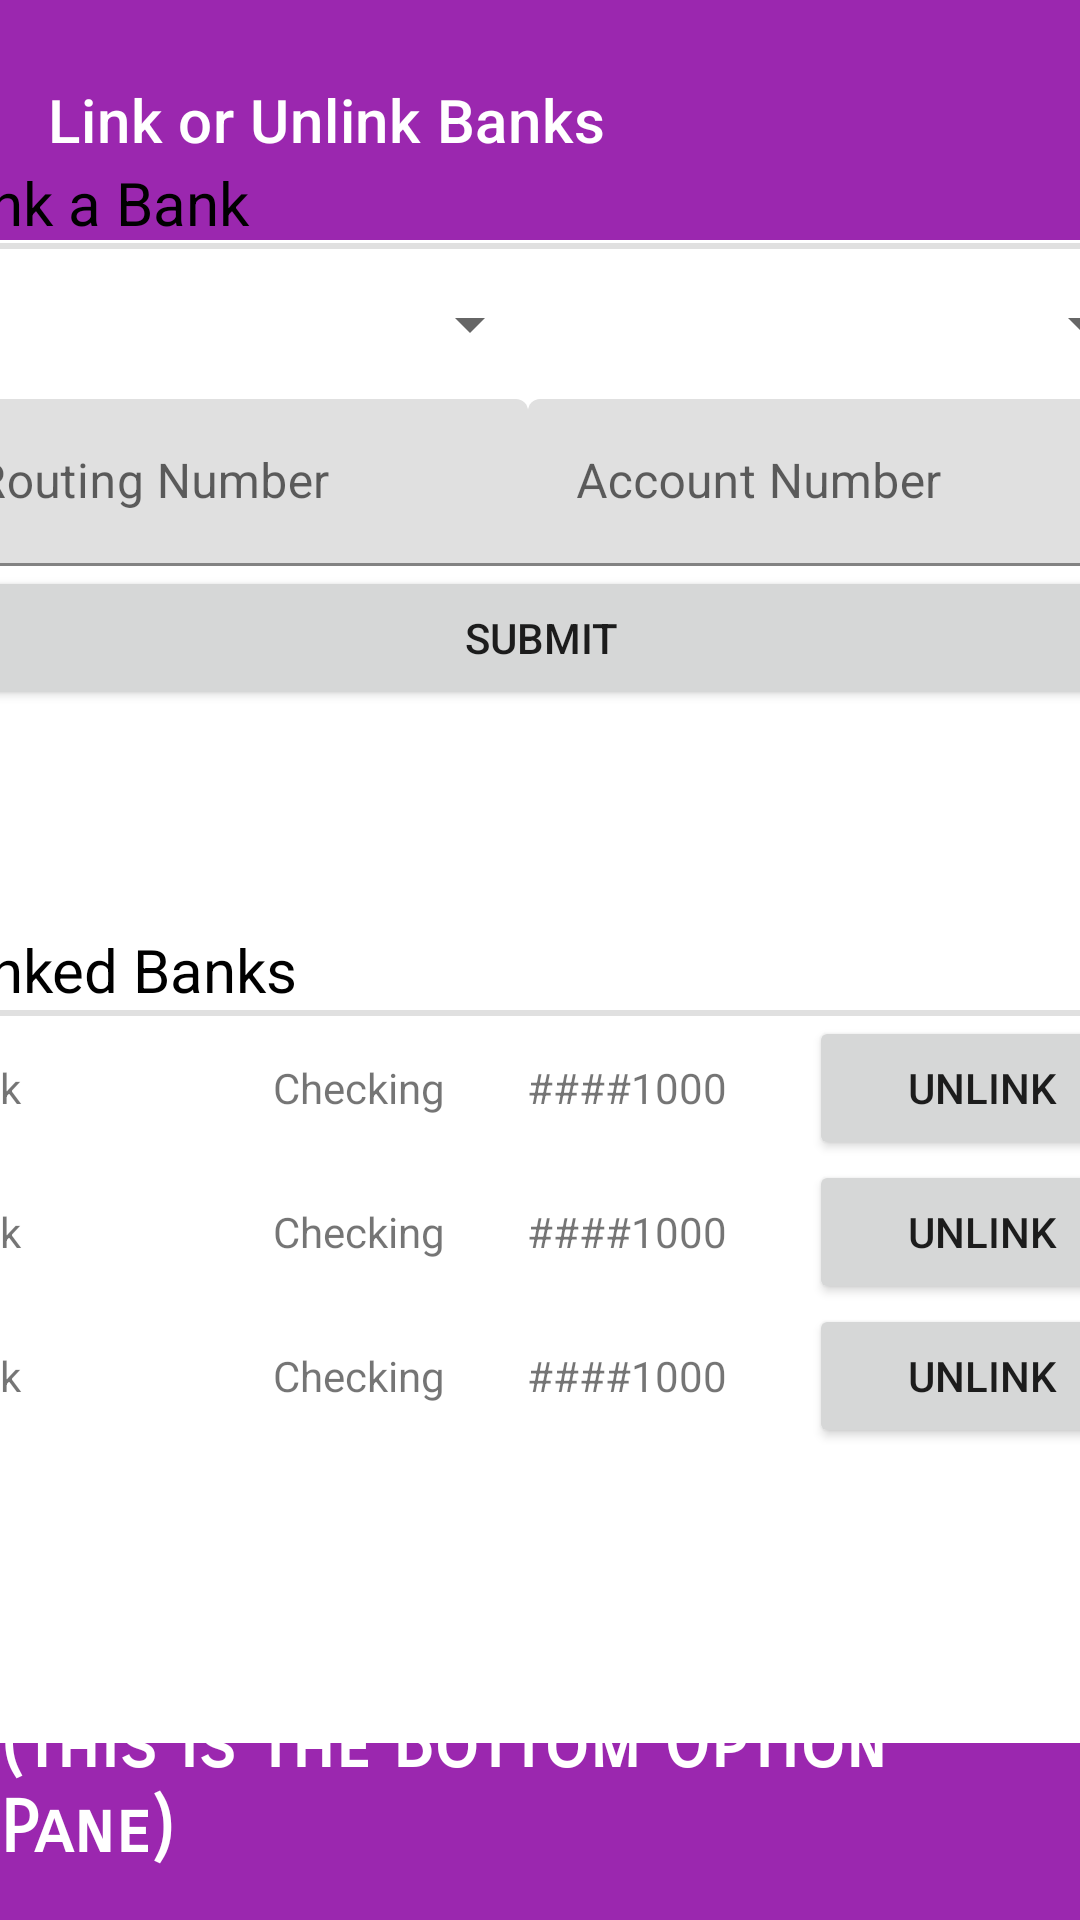

The Android layout XML behind this screen, and the referenced resources:
<!-- AndroidManifest.xml: application theme Theme.Student_Information_Exchange_app -->
<!-- res/layout/payments_bank.xml -->
<?xml version="1.0" encoding="utf-8"?>
<androidx.constraintlayout.widget.ConstraintLayout xmlns:android="http://schemas.android.com/apk/res/android"
    xmlns:app="http://schemas.android.com/apk/res-auto"
    xmlns:tools="http://schemas.android.com/tools"
    android:layout_width="match_parent"
    android:layout_height="match_parent">

    <androidx.appcompat.widget.Toolbar
        android:id="@+id/bm_toolbar"
        android:layout_width="match_parent"
        android:layout_height="80dp"
        android:background="?attr/colorPrimary"
        android:minHeight="?attr/actionBarSize"
        android:theme="?attr/actionBarTheme"
        app:layout_constraintEnd_toEndOf="parent"
        app:layout_constraintStart_toStartOf="parent"
        app:layout_constraintTop_toTopOf="parent"
        app:title="Link or Unlink Banks" />

    <LinearLayout
        android:id="@+id/bm_page"
        android:layout_width="409dp"
        android:layout_height="591dp"
        android:layout_marginStart="1dp"
        android:layout_marginTop="1dp"
        android:layout_marginEnd="1dp"
        android:layout_marginBottom="1dp"
        android:orientation="vertical"
        app:layout_constraintBottom_toTopOf="@+id/btm_toolbar"
        app:layout_constraintEnd_toEndOf="parent"
        app:layout_constraintStart_toStartOf="parent"
        app:layout_constraintTop_toBottomOf="@+id/bm_toolbar">

        <Space
            android:layout_width="match_parent"
            android:layout_height="19dp" />

        <TextView
            android:id="@+id/lb_head"
            android:layout_width="match_parent"
            android:layout_height="wrap_content"
            android:text=" Link a Bank"
            android:textAlignment="viewStart"
            android:textAllCaps="false"
            android:textColor="@color/black"
            android:textSize="20sp" />

        <View
            android:id="@+id/lb_div"
            android:layout_width="match_parent"
            android:layout_height="2dp"
            android:background="?android:attr/listDivider" />

        <LinearLayout
            android:id="@+id/lb_fields1"
            android:layout_width="match_parent"
            android:layout_height="wrap_content"
            android:orientation="horizontal">

            <Spinner
                android:id="@+id/lb_provider"
                android:layout_width="match_parent"
                android:layout_height="50dp"
                android:layout_weight="1"
                android:contentDescription="Bank Provider" />

            <Spinner
                android:id="@+id/lb_type"
                android:layout_width="match_parent"
                android:layout_height="50dp"
                android:layout_weight="1"
                android:contentDescription="Account Type" />
        </LinearLayout>

        <LinearLayout
            android:id="@+id/lb_fields2"
            android:layout_width="match_parent"
            android:layout_height="wrap_content"
            android:orientation="horizontal">

            <com.google.android.material.textfield.TextInputLayout
                android:id="@+id/lb_routing"
                android:layout_width="200dp"
                android:layout_height="wrap_content">

                <com.google.android.material.textfield.TextInputEditText
                    android:layout_width="match_parent"
                    android:layout_height="match_parent"
                    android:hint="Routing Number" />
            </com.google.android.material.textfield.TextInputLayout>

            <com.google.android.material.textfield.TextInputLayout
                android:id="@+id/lb_account"
                android:layout_width="match_parent"
                android:layout_height="wrap_content">

                <com.google.android.material.textfield.TextInputEditText
                    android:layout_width="match_parent"
                    android:layout_height="match_parent"
                    android:hint="Account Number" />
            </com.google.android.material.textfield.TextInputLayout>

        </LinearLayout>

        <Button
            android:id="@+id/lb_submit"
            android:layout_width="match_parent"
            android:layout_height="wrap_content"
            android:text="Submit" />

        <Space
            android:layout_width="match_parent"
            android:layout_height="73dp" />

        <TextView
            android:id="@+id/ub_head"
            android:layout_width="match_parent"
            android:layout_height="wrap_content"
            android:text=" Linked Banks"
            android:textColor="@color/black"
            android:textSize="20sp" />

        <View
            android:id="@+id/ub_div"
            android:layout_width="match_parent"
            android:layout_height="2dp"
            android:background="?android:attr/listDivider" />

        <ScrollView
            android:id="@+id/ub_scroll"
            android:layout_width="match_parent"
            android:layout_height="match_parent">

            <LinearLayout
                android:id="@+id/ub_list"
                android:layout_width="match_parent"
                android:layout_height="wrap_content"
                android:orientation="vertical">

                <LinearLayout
                    android:id="@+id/ub_entry1"
                    android:layout_width="match_parent"
                    android:layout_height="match_parent"
                    android:orientation="horizontal">

                    <TextView
                        android:id="@+id/ub_provider1"
                        android:layout_width="88dp"
                        android:layout_height="wrap_content"
                        android:layout_weight="1"
                        android:text="Bank" />

                    <TextView
                        android:id="@+id/ub_type1"
                        android:layout_width="wrap_content"
                        android:layout_height="wrap_content"
                        android:layout_weight="1"
                        android:text="Checking" />

                    <TextView
                        android:id="@+id/ub_number1"
                        android:layout_width="wrap_content"
                        android:layout_height="wrap_content"
                        android:layout_weight="1"
                        android:text="####1000" />

                    <Button
                        android:id="@+id/ub_remove1"
                        android:layout_width="wrap_content"
                        android:layout_height="wrap_content"
                        android:layout_weight="1"
                        android:text="Unlink" />
                </LinearLayout>

                <LinearLayout
                    android:id="@+id/ub_entry2"
                    android:layout_width="match_parent"
                    android:layout_height="match_parent"
                    android:orientation="horizontal">

                    <TextView
                        android:id="@+id/ub_provider2"
                        android:layout_width="88dp"
                        android:layout_height="wrap_content"
                        android:layout_weight="1"
                        android:text="Bank" />

                    <TextView
                        android:id="@+id/ub_type2"
                        android:layout_width="wrap_content"
                        android:layout_height="wrap_content"
                        android:layout_weight="1"
                        android:text="Checking" />

                    <TextView
                        android:id="@+id/ub_number2"
                        android:layout_width="wrap_content"
                        android:layout_height="wrap_content"
                        android:layout_weight="1"
                        android:text="####1000" />

                    <Button
                        android:id="@+id/ub_remove2"
                        android:layout_width="wrap_content"
                        android:layout_height="wrap_content"
                        android:layout_weight="1"
                        android:text="Unlink" />
                </LinearLayout>

                <LinearLayout
                    android:id="@+id/ub_entry3"
                    android:layout_width="match_parent"
                    android:layout_height="match_parent"
                    android:orientation="horizontal">

                    <TextView
                        android:id="@+id/ub_provider3"
                        android:layout_width="88dp"
                        android:layout_height="wrap_content"
                        android:layout_weight="1"
                        android:text="Bank" />

                    <TextView
                        android:id="@+id/ub_type3"
                        android:layout_width="wrap_content"
                        android:layout_height="wrap_content"
                        android:layout_weight="1"
                        android:text="Checking" />

                    <TextView
                        android:id="@+id/ub_number3"
                        android:layout_width="wrap_content"
                        android:layout_height="wrap_content"
                        android:layout_weight="1"
                        android:text="####1000" />

                    <Button
                        android:id="@+id/ub_remove3"
                        android:layout_width="wrap_content"
                        android:layout_height="wrap_content"
                        android:layout_weight="1"
                        android:text="Unlink" />
                </LinearLayout>

            </LinearLayout>
        </ScrollView>

    </LinearLayout>

    <androidx.appcompat.widget.Toolbar
        android:id="@+id/btm_toolbar"
        android:layout_width="413dp"
        android:layout_height="59dp"
        android:background="?attr/colorPrimary"
        android:minHeight="?attr/actionBarSize"
        android:theme="?attr/actionBarTheme"
        app:layout_constraintBottom_toBottomOf="parent"
        app:layout_constraintStart_toStartOf="parent" />

    <TextView
        android:id="@+id/textView"
        android:layout_width="wrap_content"
        android:layout_height="wrap_content"
        android:layout_marginStart="75dp"
        android:layout_marginEnd="75dp"
        android:layout_marginBottom="16dp"
        android:fontFamily="sans-serif-smallcaps"
        android:text="(This is the Bottom Option Pane)"
        android:textAllCaps="false"
        android:textAppearance="@style/TextAppearance.AppCompat.Large"
        android:textColor="#FFFFFF"
        android:textSize="24sp"
        android:textStyle="bold"
        android:typeface="normal"
        app:layout_constraintBottom_toBottomOf="parent"
        app:layout_constraintEnd_toEndOf="parent"
        app:layout_constraintStart_toStartOf="parent" />

</androidx.constraintlayout.widget.ConstraintLayout>
<!-- resources referenced by this layout -->
<resources>
  <color name="black">#FF000000</color>
  <style name="Theme.Student_Information_Exchange_app" parent="Theme.MaterialComponents.DayNight.DarkActionBar">
          
          <item name="colorPrimary">@color/purple</item>
          <item name="colorPrimaryVariant">@color/purple_dark</item>
          <item name="colorOnPrimary">@color/white</item>
          
          <item name="colorSecondary">@color/indigo</item>
          <item name="colorSecondaryVariant">@color/indigo_dark</item>
          <item name="colorOnSecondary">@color/black</item>
          
          <item name="android:statusBarColor">?attr/colorPrimaryVariant</item>
          
  
      </style>
  <color name="purple">#9b27af</color>
  <color name="purple_dark">#69007f</color>
  <color name="white">#FFFFFFFF</color>
  <color name="indigo">#3f50b5</color>
  <color name="indigo_dark">#002884</color>
</resources>
